Run: headless pygame with SDL's dummy video driver; simulated clock (each Clock.tick advances the game by its frame time, no real sleeping); random seed 0; keys injected as events and as key.get_pressed() state; no mouse input.
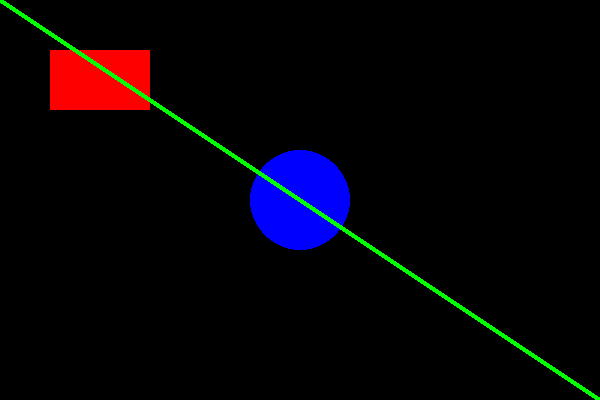
Frame 1 of 4 · flips 1–60 · no input
Frame 2 of 4 · flips 61–180 · tapped SPACE, RETURN · held RIGHT (→), D · screen unchanged from frame 1, image omitted
Frame 3 of 4 · flips 181–300 · held DOWN (↓), S · screen unchanged from frame 2, image omitted
Frame 4 of 4 · flips 301–420 · held LEFT (←), A, UP (↑), W · screen unchanged from frame 3, image omitted

The pygame program that drew these frames:

import pygame, sys
pygame.init()

tela = pygame.display.set_mode((600, 400))
pygame.display.set_caption("Desenhos no Pygame")

preto = (0, 0, 0)
vermelho = (255, 0, 0)
azul = (0, 0, 255)
verde = (0, 255, 0)

while True:
    for evento in pygame.event.get():
        if evento.type == pygame.QUIT:
            pygame.quit()
            sys.exit()

    tela.fill(preto)

    pygame.draw.rect(tela, vermelho, (50, 50, 100, 60))
    pygame.draw.circle(tela, azul, (300, 200), 50)
    pygame.draw.line(tela, verde, (0, 0), (600, 400), 5)

    pygame.display.flip()
